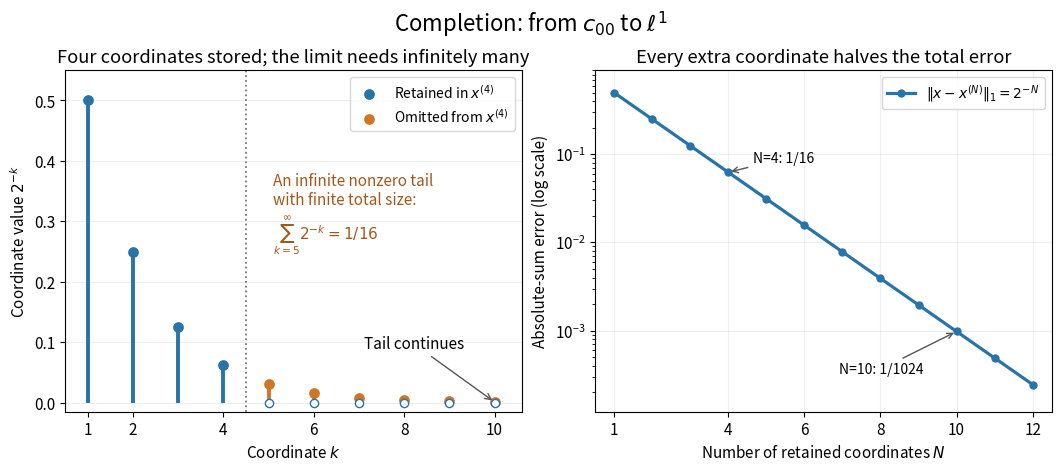

Here is the Python script that generated this plot:
"""Plot finite-support approximations and write the PNG basename to cwd.

Uses numpy/matplotlib from pyproject.toml; tested with Python 3.14.4.
Run from _media: MPLCONFIGDIR=/tmp/codex-wiki-mpl python ../banach-completion-tail.py
"""

from fractions import Fraction
from pathlib import Path

import matplotlib

matplotlib.use("Agg")
import matplotlib.pyplot as plt
import numpy as np


def check_tails():
    """Verify finite errors and the infinite tail using exact rational arithmetic."""
    for n in (1, 4, 10, 20):
        partial_sum = sum((Fraction(1, 2**k) for k in range(1, n + 1)), Fraction(0))
        assert 1 - partial_sum == Fraction(1, 2**n)
        for m in (n + 1, n + 7):
            difference = sum((Fraction(1, 2**k) for k in range(n + 1, m + 1)), Fraction(0))
            assert difference == Fraction(1, 2**n) - Fraction(1, 2**m)
        print(f"N={n}: norm={float(partial_sum):.12f}, exact tail={1 - partial_sum}")


def main():
    check_tails()
    plt.rcParams.update({"font.size": 11, "axes.facecolor": "white"})
    fig, (left, right) = plt.subplots(1, 2, figsize=(10.5, 4.6),
                                    layout="constrained", facecolor="white")
    retained = 4
    k = np.arange(1, 11)
    values = 2.0**(-k)
    for mask, color, label in (
        (k <= retained, "#2873a7", r"Retained in $x^{(4)}$"),
        (k > retained, "#d07628", r"Omitted from $x^{(4)}$"),
    ):
        left.vlines(k[mask], 0, values[mask], color=color, linewidth=2.8)
        left.scatter(k[mask], values[mask], color=color, s=45, zorder=3, label=label)
    left.scatter(k[k > retained], np.zeros_like(k[k > retained]),
                 facecolors="white", edgecolors="#2873a7", s=35, zorder=4)
    left.axvline(4.5, color="#777777", linestyle=":", linewidth=1.3)
    left.text(5.1, 0.27, "An infinite nonzero tail\nwith finite total size:\n" +
              r"$\sum_{k=5}^{\infty}2^{-k}=1/16$", color="#a6571c")
    left.annotate("Tail continues", (10, values[-1]), xytext=(7.1, 0.09),
                  arrowprops={"arrowstyle": "->", "color": "#555555"})
    left.set(xlabel=r"Coordinate $k$", ylabel=r"Coordinate value $2^{-k}$",
             title="Four coordinates stored; the limit needs infinitely many",
             xlim=(0.5, 10.6), ylim=(-0.015, 0.55))
    left.set_xticks([1, 2, 4, 6, 8, 10])
    left.legend(loc="upper right", fontsize=10)
    left.grid(axis="y", alpha=0.2)

    n = np.arange(1, 13)
    tail = 2.0**(-n)
    right.semilogy(n, tail, "o-", color="#2873a7", linewidth=2.3, markersize=5,
                    label=r"$\|x-x^{(N)}\|_1=2^{-N}$")
    for count, offset in ((4, (18, 7)), (10, (-85, -30))):
        right.annotate(f"N={count}: 1/{2**count}", (count, 2.0**(-count)),
                       xytext=offset, textcoords="offset points", fontsize=10,
                       arrowprops={"arrowstyle": "->", "color": "#555555"})
    right.set(xlabel=r"Number of retained coordinates $N$",
              ylabel="Absolute-sum error (log scale)",
              title="Every extra coordinate halves the total error",
              xlim=(0.5, 12.5), ylim=(1.2e-4, 0.9))
    right.set_xticks([1, 4, 6, 8, 10, 12])
    right.legend(loc="upper right", fontsize=10)
    right.grid(which="major", alpha=0.2)
    fig.suptitle(r"Completion: from $c_{00}$ to $\ell^1$", fontsize=16)
    destination = Path.cwd() / "banach-completion-tail.png"
    fig.savefig(destination, dpi=120, facecolor="white", transparent=False)
    plt.close(fig)
    print(f"Saved {destination.name}")


if __name__ == "__main__":
    main()
